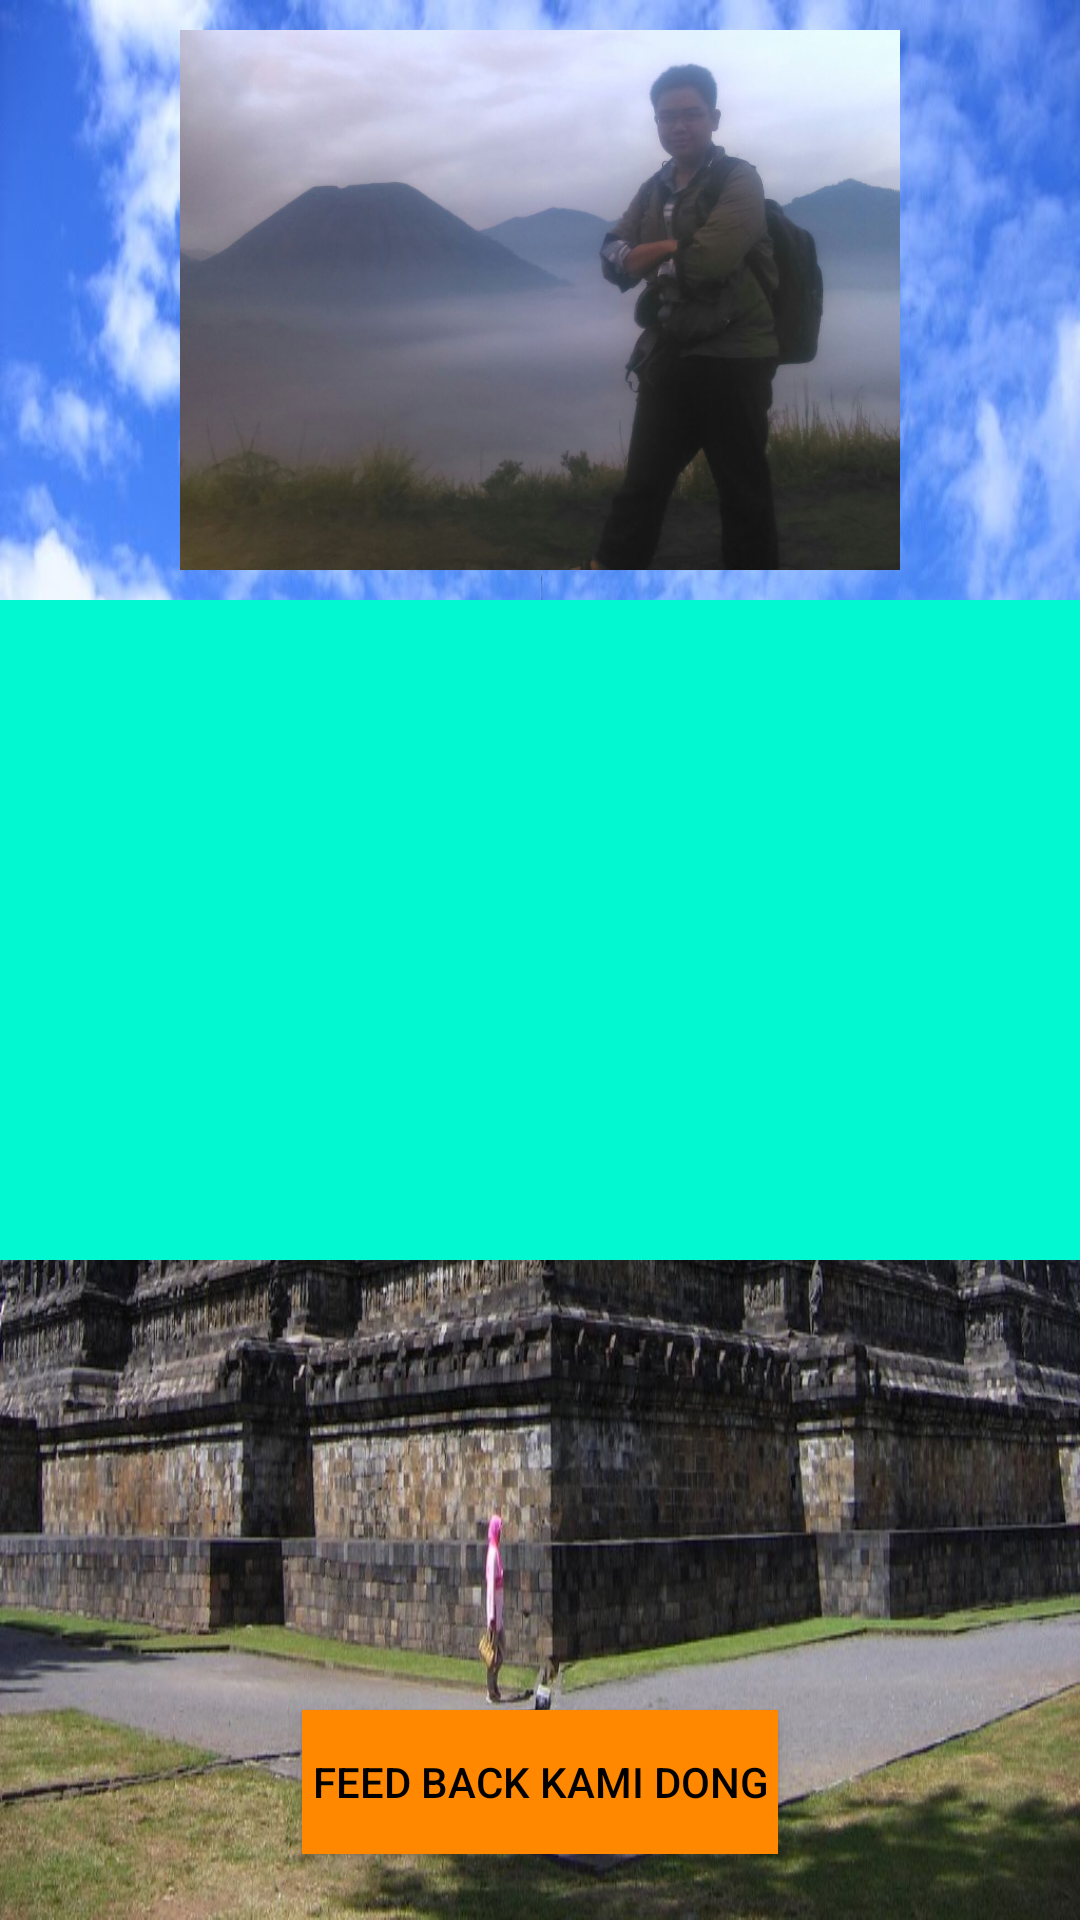

Reconstruct the res/layout file that produces this screen, plus the resources it refers to.
<!-- AndroidManifest.xml: application theme AppTheme -->
<!-- res/layout/rumah_adat.xml -->
<?xml version="1.0" encoding="utf-8"?>
<RelativeLayout xmlns:android="http://schemas.android.com/apk/res/android"
    xmlns:app="http://schemas.android.com/apk/res-auto"
    xmlns:tools="http://schemas.android.com/tools"
    android:layout_width="match_parent"
    android:layout_height="match_parent"
    android:background="@drawable/bo1"
    tools:context=".ActivityRumah">


        <ImageView
            android:layout_width="match_parent"
            android:layout_height="180dp"
            android:layout_alignParentEnd="true"
            android:layout_alignParentRight="true"
            android:layout_marginTop="10dp"
            android:src="@drawable/me1" />

        <ListView
            android:id="@+id/proFil"
            android:layout_width="match_parent"
            android:layout_height="220dp"
            android:layout_marginTop="200dp"
            android:background="#02F8D1" />

        <Button
            android:layout_width="wrap_content"
            android:layout_height="wrap_content"
            android:layout_marginTop="570dp"
            android:onClick="submitOrder"
            android:text=" Feed back kami dong "
            android:layout_centerHorizontal="true"
            android:background="@android:color/holo_orange_dark"
            android:textColor="@android:color/background_dark"
            />

        <Button
            android:id="@+id/rumah_back"
            android:layout_width="match_parent"
            android:layout_height="wrap_content"
            android:layout_alignParentTop="true"
            android:layout_centerHorizontal="true"
            android:layout_marginTop="690dp"
            android:text="Back" />


</RelativeLayout>
<!-- resources referenced by this layout -->
<resources>
  <!-- drawable bo1: jpg bitmap (drawable, 172843 bytes) -->
  <!-- drawable me1: jpg bitmap (drawable, 56305 bytes) -->
  <style name="AppTheme" parent="Theme.AppCompat.Light.DarkActionBar">
          
          <item name="colorPrimary">@android:color/holo_red_dark</item>
          <item name="colorPrimaryDark">@android:color/holo_orange_dark</item>
          <item name="colorAccent">@color/colorAccent</item>
      </style>
  <!-- not gathered from this repository: default colours our renderer supplied (Android Studio template values) -->
  <color name="colorAccent">#FF03DAC5</color>
</resources>
